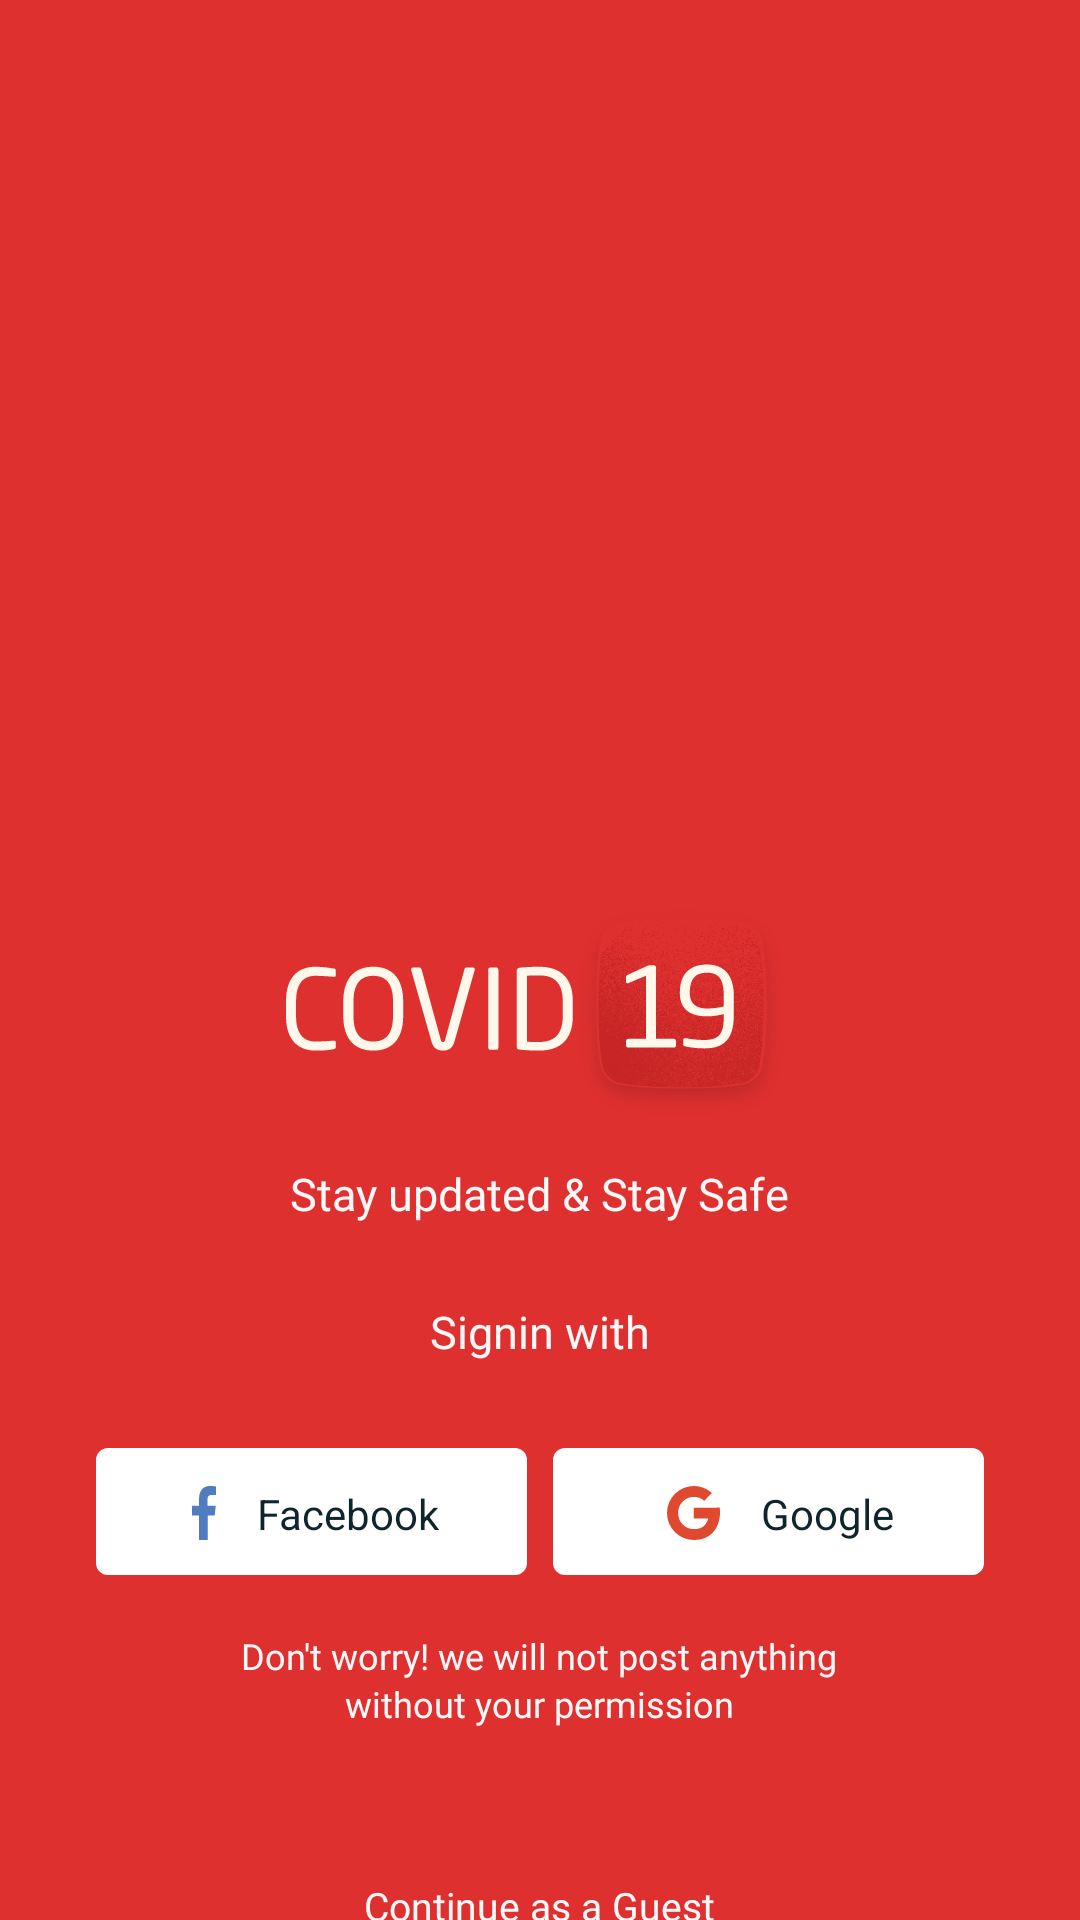

Android layout source for this screen:
<!-- AndroidManifest.xml: application theme AppTheme -->
<!-- res/layout/activity_social_login.xml -->
<?xml version="1.0" encoding="utf-8"?>
<LinearLayout xmlns:android="http://schemas.android.com/apk/res/android"
    xmlns:app="http://schemas.android.com/apk/res-auto"
    xmlns:tools="http://schemas.android.com/tools"
    android:layout_width="match_parent"
    android:layout_height="match_parent"
    android:orientation="vertical"
    android:background="@color/red"
    tools:context=".ui.SocialLoginActivity">

    <ImageView
        android:layout_width="wrap_content"
        android:layout_gravity="end"
        android:layout_marginRight="-120dp"
        android:layout_height="300dp"
        android:src="@drawable/top_covid"/>

    <ImageView
        android:layout_width="wrap_content"
        android:layout_height="wrap_content"
        android:src="@drawable/covid19_img"
        android:layout_gravity="center"/>
    <TextView
        android:layout_width="wrap_content"
        android:layout_height="wrap_content"
        android:layout_gravity="center"
        android:layout_marginTop="12.7dp"
        android:fontFamily="@font/sf_pro_display_bold"
        android:text="@string/stay_updated_amp_stay_safe"
        android:textColor="@color/light_white"
        android:textSize="15sp" />

    <TextView
        android:layout_width="wrap_content"
        android:layout_height="wrap_content"
        android:layout_gravity="center"
        android:layout_marginTop="25.8dp"
        android:fontFamily="@font/sf_pro_display_bold"
        android:text="@string/signin_with"
        android:textColor="@color/light_white"
        android:textSize="15sp" />

    <LinearLayout
        android:layout_width="match_parent"
        android:layout_height="wrap_content"
        android:orientation="horizontal"
        android:layout_marginLeft="32dp"
        android:layout_marginRight="32dp"
        android:layout_marginTop="28.5dp">

        <TextView
            android:id="@+id/txtFacebook"
            android:layout_weight="1"
            android:layout_width="0dp"
            android:layout_height="wrap_content"
            android:drawableStart="@drawable/ic_facebook_icon"
            android:textColor="@color/txt_black"
            android:text="@string/facebook"
            android:textSize="14sp"
            android:drawablePadding="13.8dp"
            android:paddingLeft="32dp"
            android:paddingBottom="11dp"
            android:paddingTop="12.3dp"
            android:layout_marginRight="4.3dp"
            android:background="@drawable/rectangle_white_cure"/>
        <TextView
            android:id="@+id/txtGoogle"
            android:layout_weight="1"
            android:layout_width="0dp"
            android:layout_height="wrap_content"
            android:drawableStart="@drawable/ic_google_icon"
            android:textColor="@color/txt_black"
            android:text="@string/google"
            android:textSize="14sp"
            android:drawablePadding="13.8dp"
            android:paddingLeft="38dp"
            android:paddingBottom="11dp"
            android:paddingTop="12.3dp"
            android:layout_marginLeft="4.3dp"
            android:background="@drawable/rectangle_white_cure"/>

    </LinearLayout>

    <TextView
        android:layout_width="wrap_content"
        android:layout_height="wrap_content"
        android:textSize="12sp"
        android:fontFamily="@font/sf_pro_display_regular"
        android:text="@string/don_t_worry_we_will"
        android:textColor="@color/light_white"
        android:layout_marginTop="18.6dp"
        android:lineSpacingExtra="2dp"
        android:layout_gravity="center"
        android:textAlignment="center"/>

    <LinearLayout
        android:id="@+id/llContinueGuest"
        android:layout_width="wrap_content"
        android:layout_height="wrap_content"
        android:layout_gravity="center"
        android:layout_marginTop="50.4dp"
        android:orientation="vertical">
        <TextView
            android:layout_width="wrap_content"
            android:layout_height="wrap_content"
            android:fontFamily="@font/sf_pro_display_medium"
            android:text="@string/continue_as_a_guest"
            android:textAlignment="center"
            android:textColor="@color/light_white"
            android:textSize="13sp" />

        <View
            android:layout_width="match_parent"
            android:layout_height="3dp"
            android:background="@color/title_color"
            android:layout_marginTop="5dp"/>
    </LinearLayout>
</LinearLayout>
<!-- resources referenced by this layout -->
<resources>
  <color name="light_white">#fff8f9</color>
  <color name="red">#df3030</color>
  <color name="title_color">#ce6b14</color>
  <color name="txt_black">#10242c</color>
  <!-- drawable covid19_img: png bitmap (drawable-hdpi, 16393 bytes) -->
  <!-- drawable ic_facebook_icon (drawable) -->
  <vector xmlns:android="http://schemas.android.com/apk/res/android"
      android:width="8.154dp"
      android:height="18dp"
      android:viewportWidth="8.154"
      android:viewportHeight="18">
    <path
        android:pathData="M5.322,18V9.809h2.4l0.343,-3.188H5.279v-2.06c0,-0.932 0.215,-1.569 1.373,-1.569h1.5V0.147A13.574,13.574 0,0 0,6.008 0C3.862,0 2.4,1.471 2.4,4.218v2.354H0v3.237h2.4V18z"
        android:fillColor="#507cc0"/>
  </vector>
  <!-- drawable ic_google_icon (drawable) -->
  <vector xmlns:android="http://schemas.android.com/apk/res/android"
      android:width="17.803dp"
      android:height="18dp"
      android:viewportWidth="17.803"
      android:viewportHeight="18">
    <path
        android:pathData="M9,7.248v3.564h4.893c-0.785,2.3 -1.933,3.564 -4.893,3.564A5.286,5.286 0,0 1,3.745 9,5.286 5.286,0 0,1 9,3.624a4.986,4.986 0,0 1,3.5 1.329c0.785,-0.725 0.725,-0.846 2.6,-2.6A9.136,9.136 0,0 0,9 0a9,9 0,0 0,0 18c7.43,0 9.3,-6.463 8.7,-10.812 -1.754,0.06 -8.7,0.06 -8.7,0.06z"
        android:fillColor="#df4930"/>
  </vector>
  <!-- drawable rectangle_white_cure (drawable) -->
  <?xml version="1.0" encoding="UTF-8"?>
  <shape
      xmlns:android="http://schemas.android.com/apk/res/android">
      <stroke android:width="0dp"
          android:color="#99b90000" />
      
          
          
          
      <corners android:radius="4dp" />
      <solid android:color="@color/white" />
  </shape>
  <string name="continue_as_a_guest">Continue as a Guest</string>
  <string name="don_t_worry_we_will">Don\'t worry! we will not post anything\nwithout your permission</string>
  <string name="facebook">Facebook</string>
  <string name="google">Google</string>
  <string name="signin_with">Signin with</string>
  <string name="stay_updated_amp_stay_safe">Stay updated &amp; Stay Safe</string>
  <style name="AppTheme" parent="Theme.AppCompat.Light.NoActionBar">
          
          <item name="colorPrimary">@color/colorPrimary</item>
          <item name="colorPrimaryDark">@color/colorPrimaryDark</item>
          <item name="colorAccent">@color/colorAccent</item>
          <item name="android:windowLightStatusBar">true</item>
      </style>
  <color name="white">#ffffff</color>
  <color name="colorPrimary">#008577</color>
  <color name="colorPrimaryDark">#00574B</color>
  <color name="colorAccent">#424242</color>
</resources>
